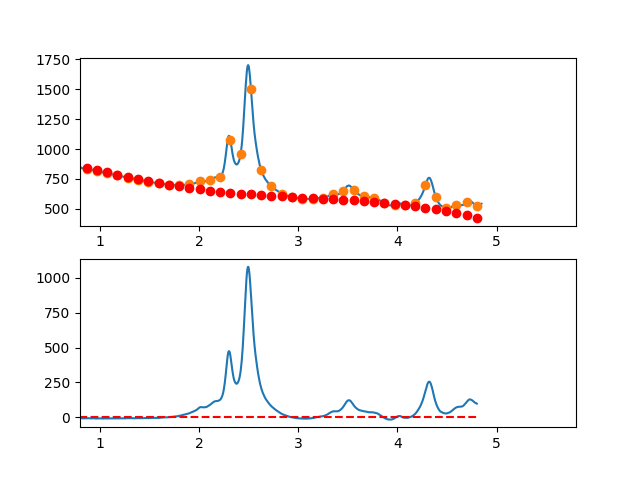

Source data for this figure (header and first rows):
3.497376620970942263e-01, -1.087167864736034062e+01
3.549127125818158923e-01, -7.212779352557731727e+00
3.600877630665375029e-01, -5.794493040291399666e+00
3.652628135512591134e-01, -1.771036125646787696e+00
3.704378640359806685e-01, 1.222374976292257998e+00
3.756129145207023345e-01, 2.689523850440650676e+00
3.807879650054239451e-01, 4.873194081714132153e+00
3.859630154901455557e-01, 7.635169255028131374e+00
3.911380659748671662e-01, 7.916232955297800800e+00
3.963131164595887768e-01, 7.291168767438421128e+00
4.014881669443103873e-01, 8.229760276365936988e+00
4.066632174290319424e-01, 1.107779106699524618e+01
4.118382679137536084e-01, 1.115104472424195592e+01
4.170133183984752190e-01, 1.042930483302143330e+01
4.221883688831968295e-01, 1.319635497824936010e+01
4.273634193679184401e-01, 1.241897874484072872e+01
4.325384698526400507e-01, 1.165995971771087625e+01
4.377135203373616612e-01, 1.267808148177562089e+01
4.428885708220832718e-01, 1.306212762195059440e+01
4.480636213068048823e-01, 1.117288172315011252e+01
4.532386717915264929e-01, 1.199212737029063192e+01
4.584137222762481034e-01, 1.249664814828713588e+01
4.635887727609697140e-01, 1.123522764205506519e+01
4.687638232456912690e-01, 1.046164943650978785e+01
4.739388737304129906e-01, 1.178069711656678464e+01
4.791139242151345456e-01, 1.156415426714158912e+01
4.842889746998561562e-01, 9.825804473149332807e+00
4.894640251845778223e-01, 9.706431319505441024e+00
4.946390756692994328e-01, 9.245818391125681046e+00
4.998141261540209879e-01, 9.511749272924930665e+00
5.049891766387426539e-01, 1.226900754981909358e+01
5.101642271234642090e-01, 1.116837680672324495e+01
5.153392776081858750e-01, 1.046764062855277189e+01
5.205143280929074301e-01, 1.091358260022320792e+01
5.256893785776289851e-01, 1.005798630665003657e+01
5.308644290623507622e-01, 9.670635332748588553e+00
5.360394795470723173e-01, 8.541313263434176406e+00
5.412145300317938723e-01, 7.262803683622450990e+00
5.463895805165155384e-01, 7.328890178228562036e+00
5.515646310012372044e-01, 7.710356332167862092e+00
5.567396814859587595e-01, 9.574985730356047497e+00
5.619147319706804256e-01, 9.267937222307068623e+00
5.670897824554018696e-01, 7.576870715928066602e+00
5.722648329401235356e-01, 7.387821383726191016e+00
5.774398834248452017e-01, 6.277824398207371814e+00
5.826149339095667568e-01, 5.024914931877674462e+00
5.877899843942884228e-01, 4.836128157244047543e+00
5.929650348790099779e-01, 4.641499246812486490e+00
5.981400853637316439e-01, 2.721063373089691595e+00
6.033151358484533100e-01, 2.174855708580935243e+00
6.084901863331748650e-01, 2.116911425793773560e+00
6.136652368178964201e-01, 2.963265697233850915e+00
6.188402873026181972e-01, 2.878953695407517444e+00
6.240153377873396412e-01, 2.958010592821665341e+00
6.291903882720613073e-01, 1.926471561981884406e+00
6.343654387567828623e-01, 1.112371775394535689e+00
6.395404892415045284e-01, 1.887464055666896456e-01
6.447155397262261944e-01, -9.236937499599662260e-02
6.498905902109477495e-01, 6.850596062132581210e-01
6.550656406956693045e-01, 3.480685217001564524e-01
6.602406911803910816e-01, 2.326925439715523680e-01
... 809 more rows
